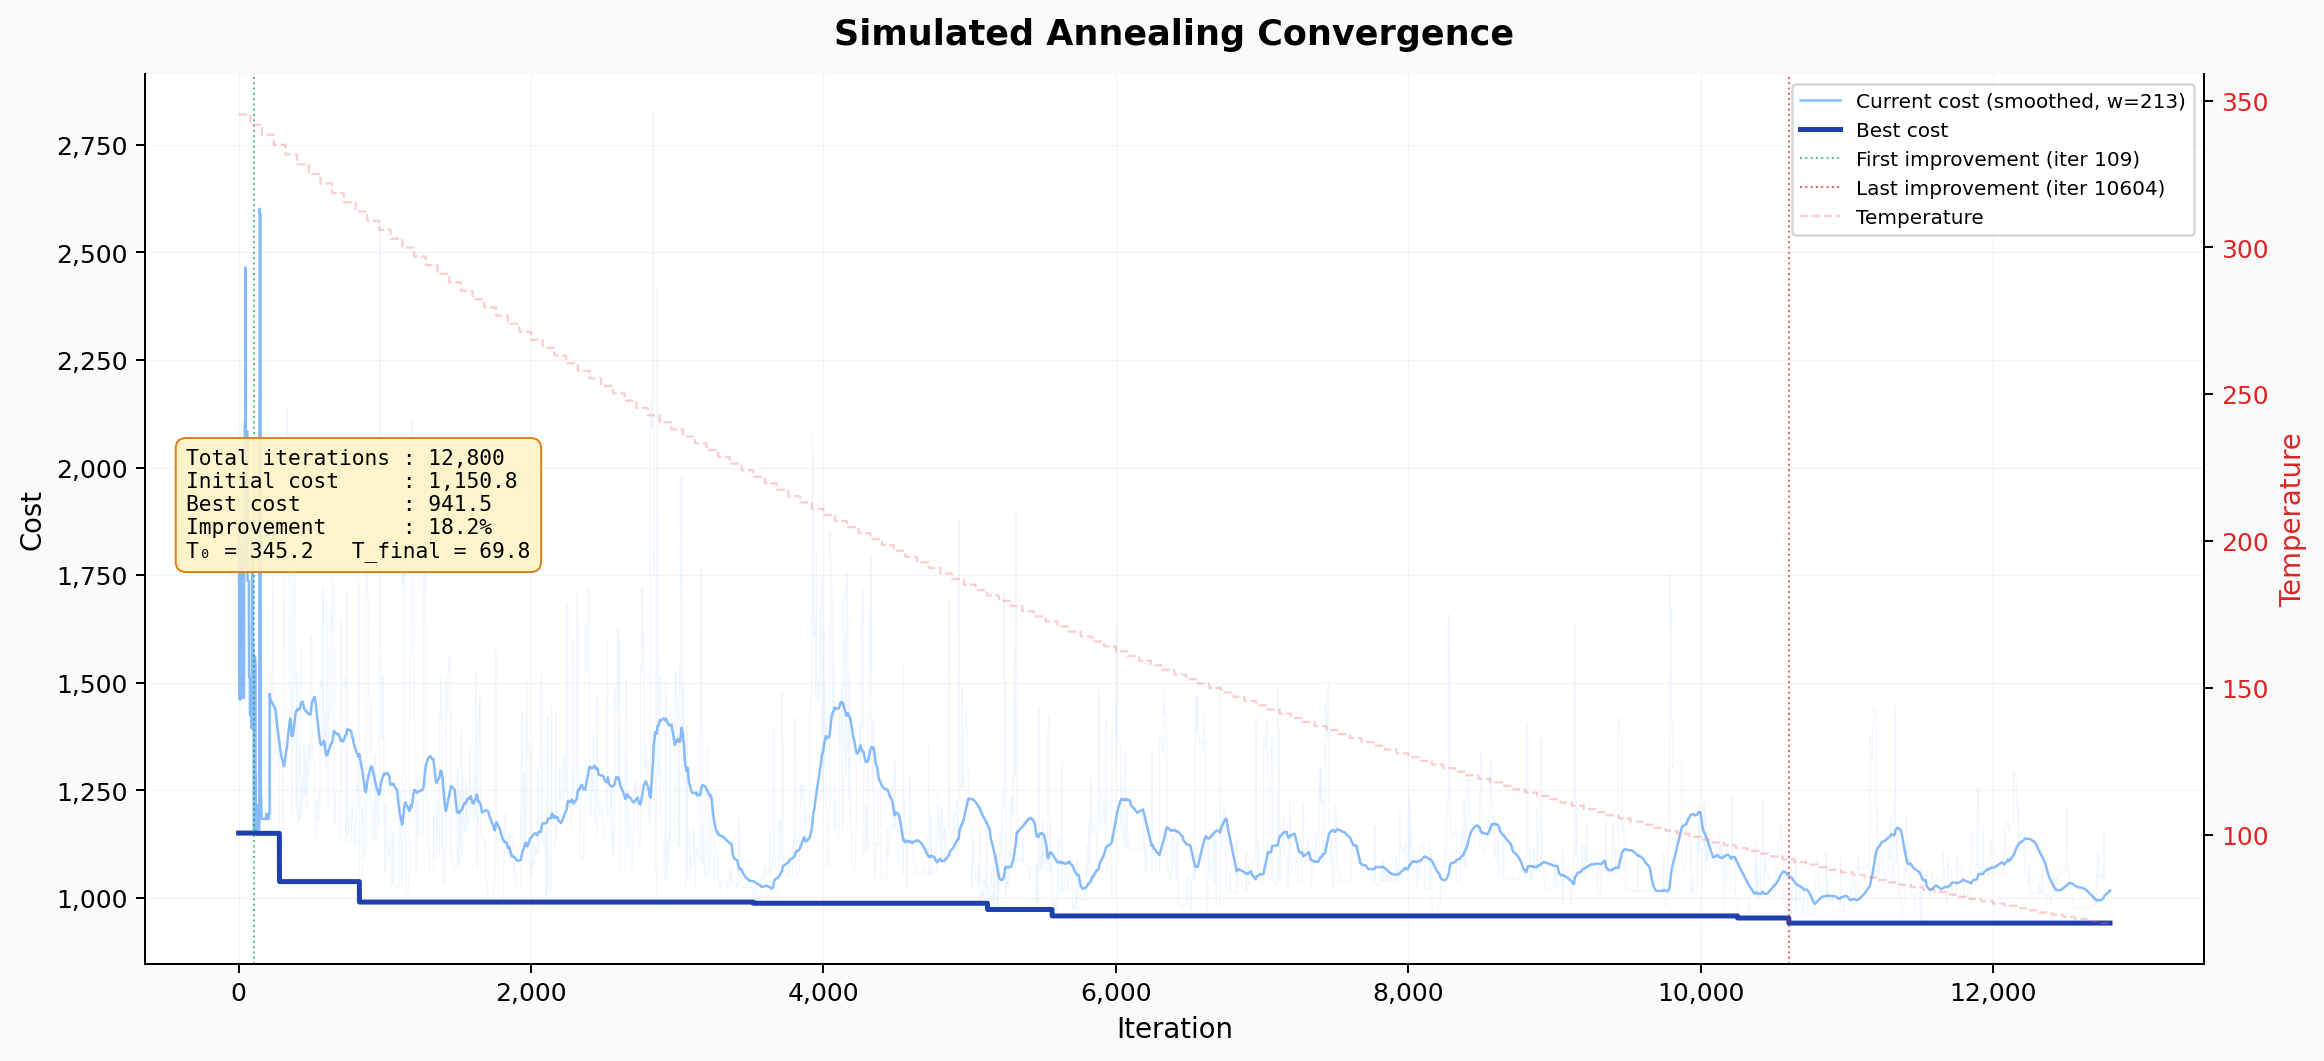

The table this chart was drawn from, first rows:
iteration, current_cost, best_cost, temperature
1, 1870, 1151, 345.2
2, 1870, 1151, 345.2
3, 1870, 1151, 345.2
4, 1510, 1151, 345.2
5, 1510, 1151, 345.2
6, 1461, 1151, 345.2
7, 1461, 1151, 345.2
8, 1461, 1151, 345.2
9, 1461, 1151, 345.2
10, 1461, 1151, 345.2
11, 1461, 1151, 345.2
12, 1461, 1151, 345.2
13, 1461, 1151, 345.2
14, 1461, 1151, 345.2
15, 1461, 1151, 345.2
16, 1822, 1151, 345.2
17, 1776, 1151, 345.2
18, 1776, 1151, 345.2
19, 1553, 1151, 345.2
20, 1776, 1151, 345.2
21, 1776, 1151, 345.2
22, 1776, 1151, 345.2
23, 1776, 1151, 345.2
24, 1553, 1151, 345.2
25, 1553, 1151, 345.2
26, 1553, 1151, 345.2
27, 1553, 1151, 345.2
28, 1553, 1151, 345.2
29, 1553, 1151, 345.2
30, 1553, 1151, 345.2
31, 1465, 1151, 345.2
32, 1465, 1151, 345.2
33, 1465, 1151, 345.2
34, 1465, 1151, 345.2
35, 1465, 1151, 345.2
36, 1465, 1151, 345.2
37, 1465, 1151, 345.2
38, 1796, 1151, 345.2
39, 1774, 1151, 345.2
40, 1774, 1151, 345.2
41, 1774, 1151, 345.2
42, 1774, 1151, 345.2
43, 2106, 1151, 345.2
44, 2106, 1151, 345.2
45, 2106, 1151, 345.2
46, 2106, 1151, 345.2
47, 2465, 1151, 345.2
48, 2416, 1151, 345.2
49, 2416, 1151, 345.2
50, 1874, 1151, 345.2
51, 1874, 1151, 345.2
52, 1874, 1151, 345.2
53, 1874, 1151, 345.2
54, 1861, 1151, 345.2
55, 1861, 1151, 345.2
56, 1861, 1151, 345.2
57, 2084, 1151, 345.2
58, 2084, 1151, 345.2
59, 2084, 1151, 345.2
60, 2084, 1151, 345.2
... 12,740 more rows
